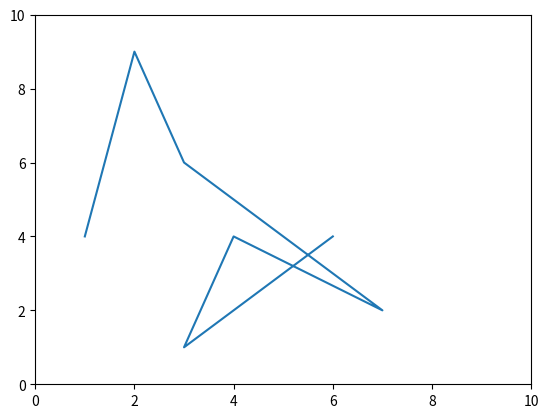

Write the Python code that produced this figure.
import numpy as np
import matplotlib.pyplot as plt

plt.plot([1,2,3,7,4,3,6],[4,9,6,2,4,1,4])
plt.ylim(0,10)
plt.xlim(0,10)
plt.show()
print("done")

#a figure and an axis is automatically created here